Dataset: augcxr-dataset (GitHub, jorgeruuiz/B1---Artificial-Intelligence). Classes: normal, pneumonia.

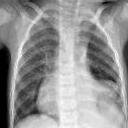
Label: pneumonia

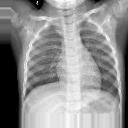
Label: normal

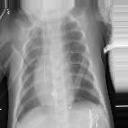
Label: pneumonia

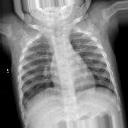
Label: normal

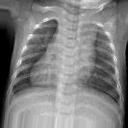
Label: normal

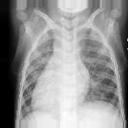
Label: pneumonia
